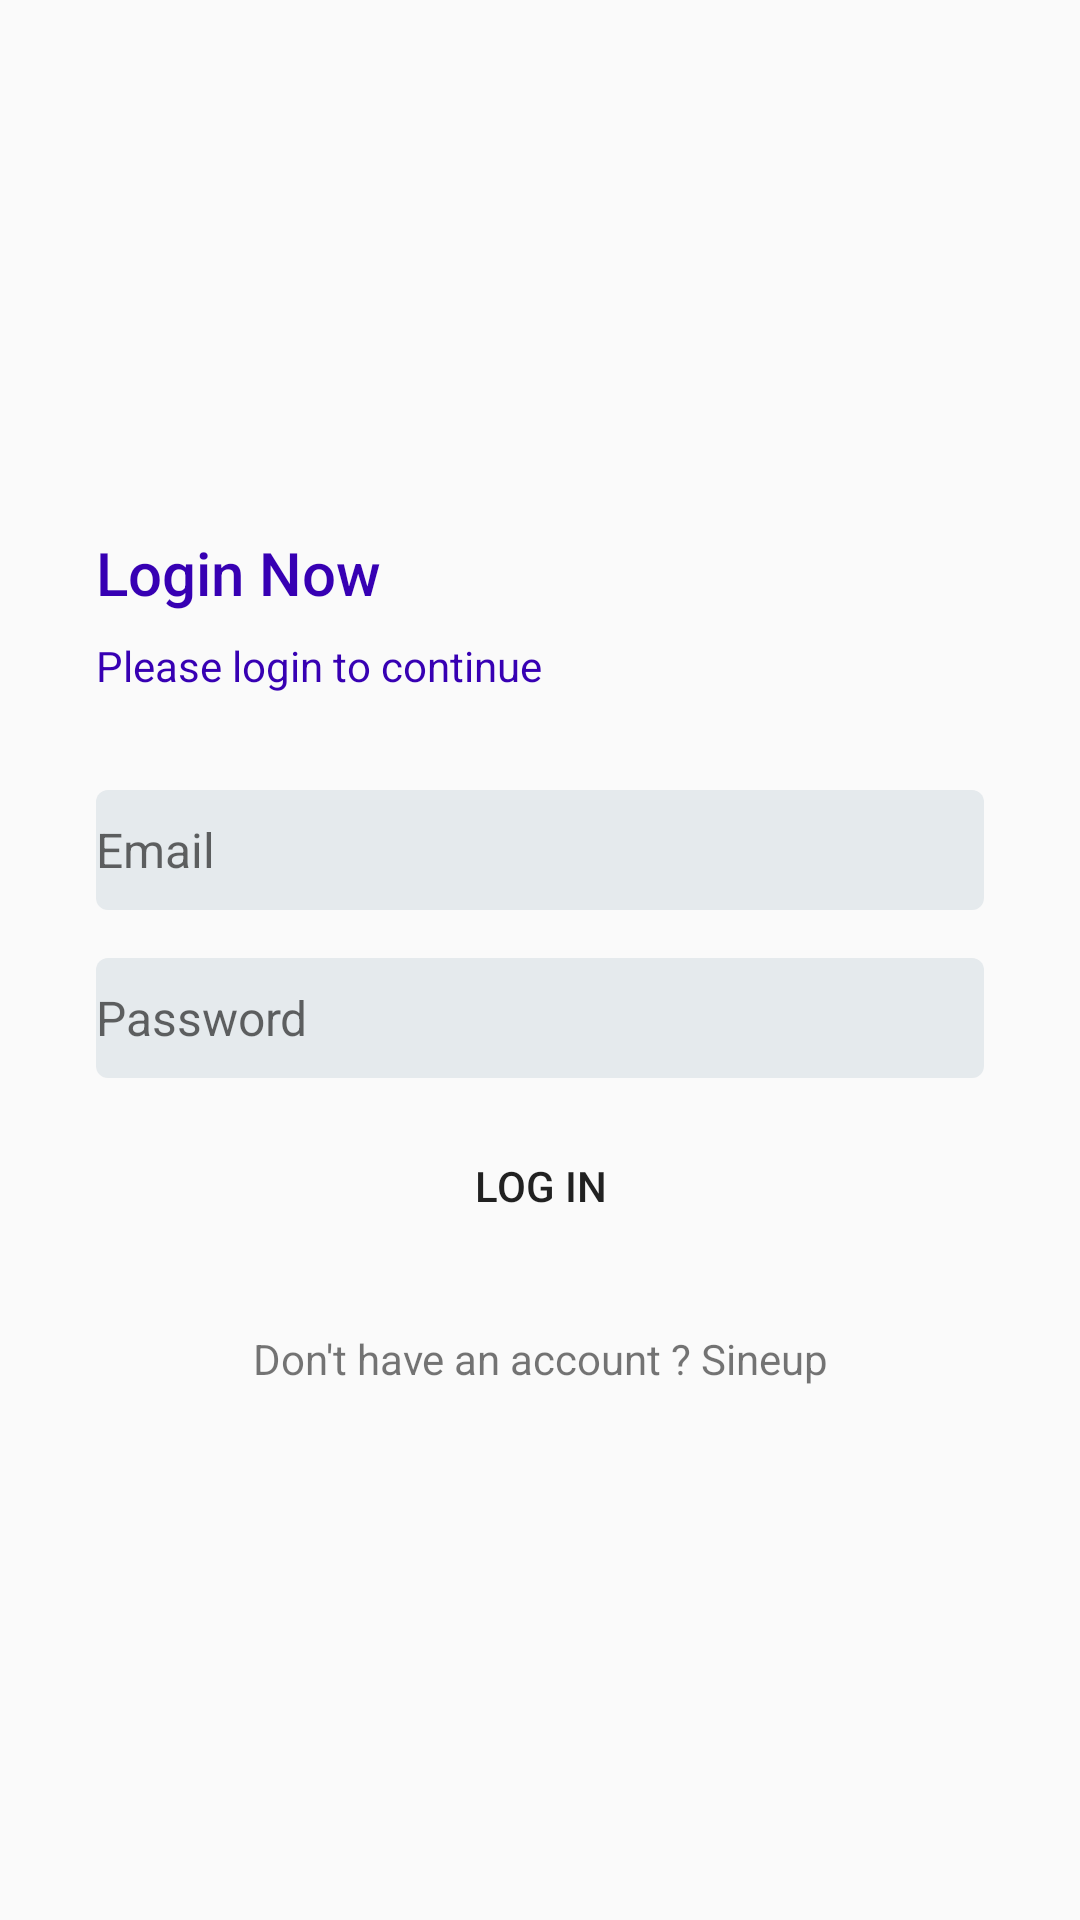

Write the Android layout XML for this screen, with the resource values it uses.
<!-- AndroidManifest.xml: application theme Theme.Fitnessapp -->
<!-- res/layout/activity_login.xml -->
<?xml version="1.0" encoding="utf-8"?>
<androidx.constraintlayout.widget.ConstraintLayout xmlns:android="http://schemas.android.com/apk/res/android"
    xmlns:app="http://schemas.android.com/apk/res-auto"
    xmlns:tools="http://schemas.android.com/tools"
    android:layout_width="match_parent"
    android:layout_height="match_parent"
    tools:context="login">

    <LinearLayout
        android:layout_width="0dp"
        android:layout_height="0dp"
        android:gravity="center_vertical"
        android:paddingEnd="32dp"
        android:paddingStart="32dp"
        android:orientation="vertical"
        app:layout_constraintBottom_toTopOf="@+id/imageView2"
        app:layout_constraintEnd_toEndOf="parent"
        app:layout_constraintStart_toStartOf="parent"
        app:layout_constraintTop_toTopOf="parent" >

        <TextView
            android:textColor="@color/purple_700"
            style="@style/TextAppearance.AppCompat.Title"
            android:id="@+id/textView"
            android:layout_width="match_parent"
            android:layout_height="wrap_content"
            android:text="Login Now" />

        <TextView
            android:textColor="@color/purple_700"
            style="@style/TextAppearance.AppCompat.Body1"
            android:layout_width="wrap_content"
            android:layout_marginTop="8dp"
            android:layout_height="wrap_content"
            android:text="Please login to continue" />

        <EditText
            android:id="@+id/txtEmailAddress"
            android:background="@drawable/txtbackground"
            android:layout_marginTop="32dp"
            android:layout_width="match_parent"
            android:hint="Email"
            android:textSize="16sp"
            android:layout_height="wrap_content"
            android:ems="10"
            android:inputType="textEmailAddress" />

        <EditText
            android:textSize="16sp"
            android:background="@drawable/txtbackground"
            android:id="@+id/editTextTextPassword"
            android:layout_marginBottom="12dp"
            android:layout_width="match_parent"
            android:layout_height="wrap_content"
            android:layout_marginTop="16dp"
            android:ems="10"
            android:hint="Password"
            android:inputType="textPassword" />

        <Button
            android:id="@+id/logbutton"
            android:layout_width="match_parent"
            android:layout_height="wrap_content"
            android:background="@drawable/btn_primery"
            android:text="Log In" />

        <TextView
            android:id="@+id/btnsineup"
            android:layout_marginTop="24dp"
            android:textAlignment="center"
            android:layout_width="match_parent"
            android:layout_height="wrap_content"
            android:text="Don't have an account ? Sineup" />
    </LinearLayout>

    <ImageView
        android:id="@+id/imageView2"
        android:layout_width="0dp"
        android:layout_height="wrap_content"
        android:scaleType="centerCrop"
        android:src="@drawable/ic_launcher_background"
        app:layout_constraintBottom_toBottomOf="parent"
        app:layout_constraintEnd_toEndOf="parent"
        app:layout_constraintStart_toStartOf="parent" />

</androidx.constraintlayout.widget.ConstraintLayout>
<!-- resources referenced by this layout -->
<resources>
  <!-- drawable txtbackground (drawable) -->
  <?xml version="1.0" encoding="utf-8"?>
  <shape xmlns:android="http://schemas.android.com/apk/res/android">
      <solid android:color="#E5EAED"></solid>
      <corners
          android:radius="4dp"
          ></corners>
      <size android:height="40dp"></size>
  </shape>
  <style name="Theme.Fitnessapp" parent="Theme.AppCompat.Light.NoActionBar">
          
          <item name="colorPrimary">@color/purple_500</item>
          <item name="colorPrimaryVariant">@color/purple_700</item>
          <item name="colorOnPrimary">@color/white</item>
          
          <item name="colorSecondary">@color/teal_200</item>
          <item name="colorSecondaryVariant">@color/teal_700</item>
          <item name="colorOnSecondary">@color/black</item>
          
          <item name="android:statusBarColor" tools:targetApi="l">?attr/colorPrimaryVariant</item>
          
      </style>
  <!-- not gathered from this repository: default colours our renderer supplied (Android Studio template values) -->
  <color name="purple_500">#FF6200EE</color>
  <color name="purple_700">#FF3700B3</color>
  <color name="teal_200">#FF03DAC5</color>
  <color name="teal_700">#FF018786</color>
  <color name="black">#FF000000</color>
  <color name="white">#FFFFFFFF</color>
</resources>
